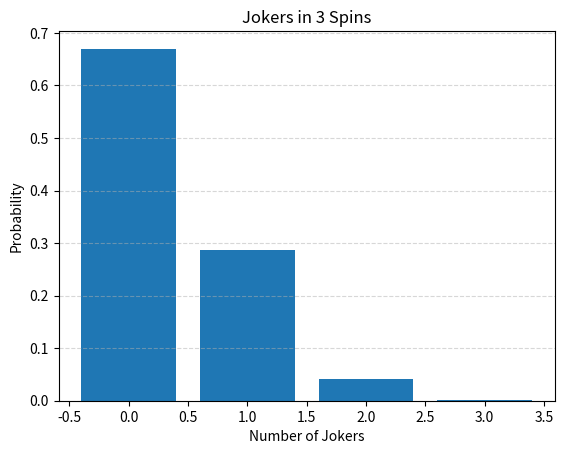

The matplotlib source for this figure:
import math
import matplotlib.pyplot as plt

spins = 3  # number of times the wheel is spun
p = 1 / 8  # probability of landing on the joker in one spin


# calculate the probability of getting exactly j jokers
def prob(j):
    return math.comb(spins, j) * (p**j) * ((1 - p) ** (spins - j))


# dictionary to store the probabilities for 0, 1, 2, 3 jokers
chances = {}
for j in range(spins + 1):
    chances[j] = prob(j)

# calculate the expected number of jokers
expected = sum(j * chances[j] for j in chances)

print("Chances per number of jokers:\n")
for j in chances:
    print(f"{j} jokers: {chances[j]:.5f}")

# Print the expected value
print(f"\nExpected jokers: {expected:.3f}")

# Plotting the results
plt.bar(chances.keys(), chances.values())
plt.title("Jokers in 3 Spins")
plt.xlabel("Number of Jokers")
plt.ylabel("Probability")
plt.grid(axis="y", linestyle="--", alpha=0.5)
plt.show()
